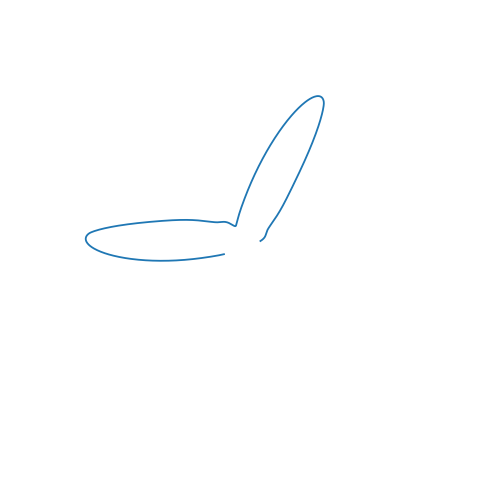

Generate this figure with matplotlib:
# superflower_gif.py
import numpy as np
import matplotlib.pyplot as plt
from matplotlib import animation
from PIL import Image

theta = np.linspace(0, 2 * np.pi, 2000)
n_frames = 120
out_path = "superflower.gif"

def superflower(theta, a, b, m, n1, n2, n3):
    part1 = np.abs(np.cos(m * theta / 4) / a) ** n2
    part2 = np.abs(np.sin(m * theta / 4) / b) ** n3
    # radial superformula-like response
    r = (part1 + part2) ** (-1.0 / n1)
    # small harmonic extra to make shape unique
    r *= (1 + 0.18 * np.sin(6 * theta) + 0.05 * np.sin(12 * theta))
    return r

fig, ax = plt.subplots(figsize=(6, 6))
ax.set_aspect('equal')
ax.axis('off')
line, = ax.plot([], [], linewidth=1.3)

def init():
    ax.set_xlim(-3, 3)
    ax.set_ylim(-3, 3)
    line.set_data([], [])
    return (line,)

def animate(i):
    t = i / n_frames * 2 * np.pi
    a = 1.0 + 0.35 * np.sin(0.7 * t)
    b = 1.0 + 0.28 * np.cos(0.9 * t + 1.0)
    m = 6 + 4 * np.sin(0.5 * t)        # symmetry parameter
    n1 = 0.3 + 0.45 * (1 + np.sin(0.6 * t))
    n2 = 1.0 + 0.9 * np.abs(np.cos(0.4 * t))
    n3 = 1.2 + 0.6 * np.abs(np.sin(0.3 * t + 0.5))

    r = superflower(theta, a, b, m, n1, n2, n3)
    x = r * np.cos(theta)
    y = r * np.sin(theta)

    # draw partial trace to create motion feel
    idx_cut = int(len(theta) * (0.25 + 0.75 * (0.5 + 0.5*np.sin(t))))
    line.set_data(x[:idx_cut], y[:idx_cut])
    return (line,)

anim = animation.FuncAnimation(fig, animate, init_func=init,
                               frames=n_frames, interval=40, blit=True)
writer = animation.PillowWriter(fps=25)
anim.save(out_path, writer=writer)
plt.close(fig)

print(f"Saved GIF to: {out_path}")
